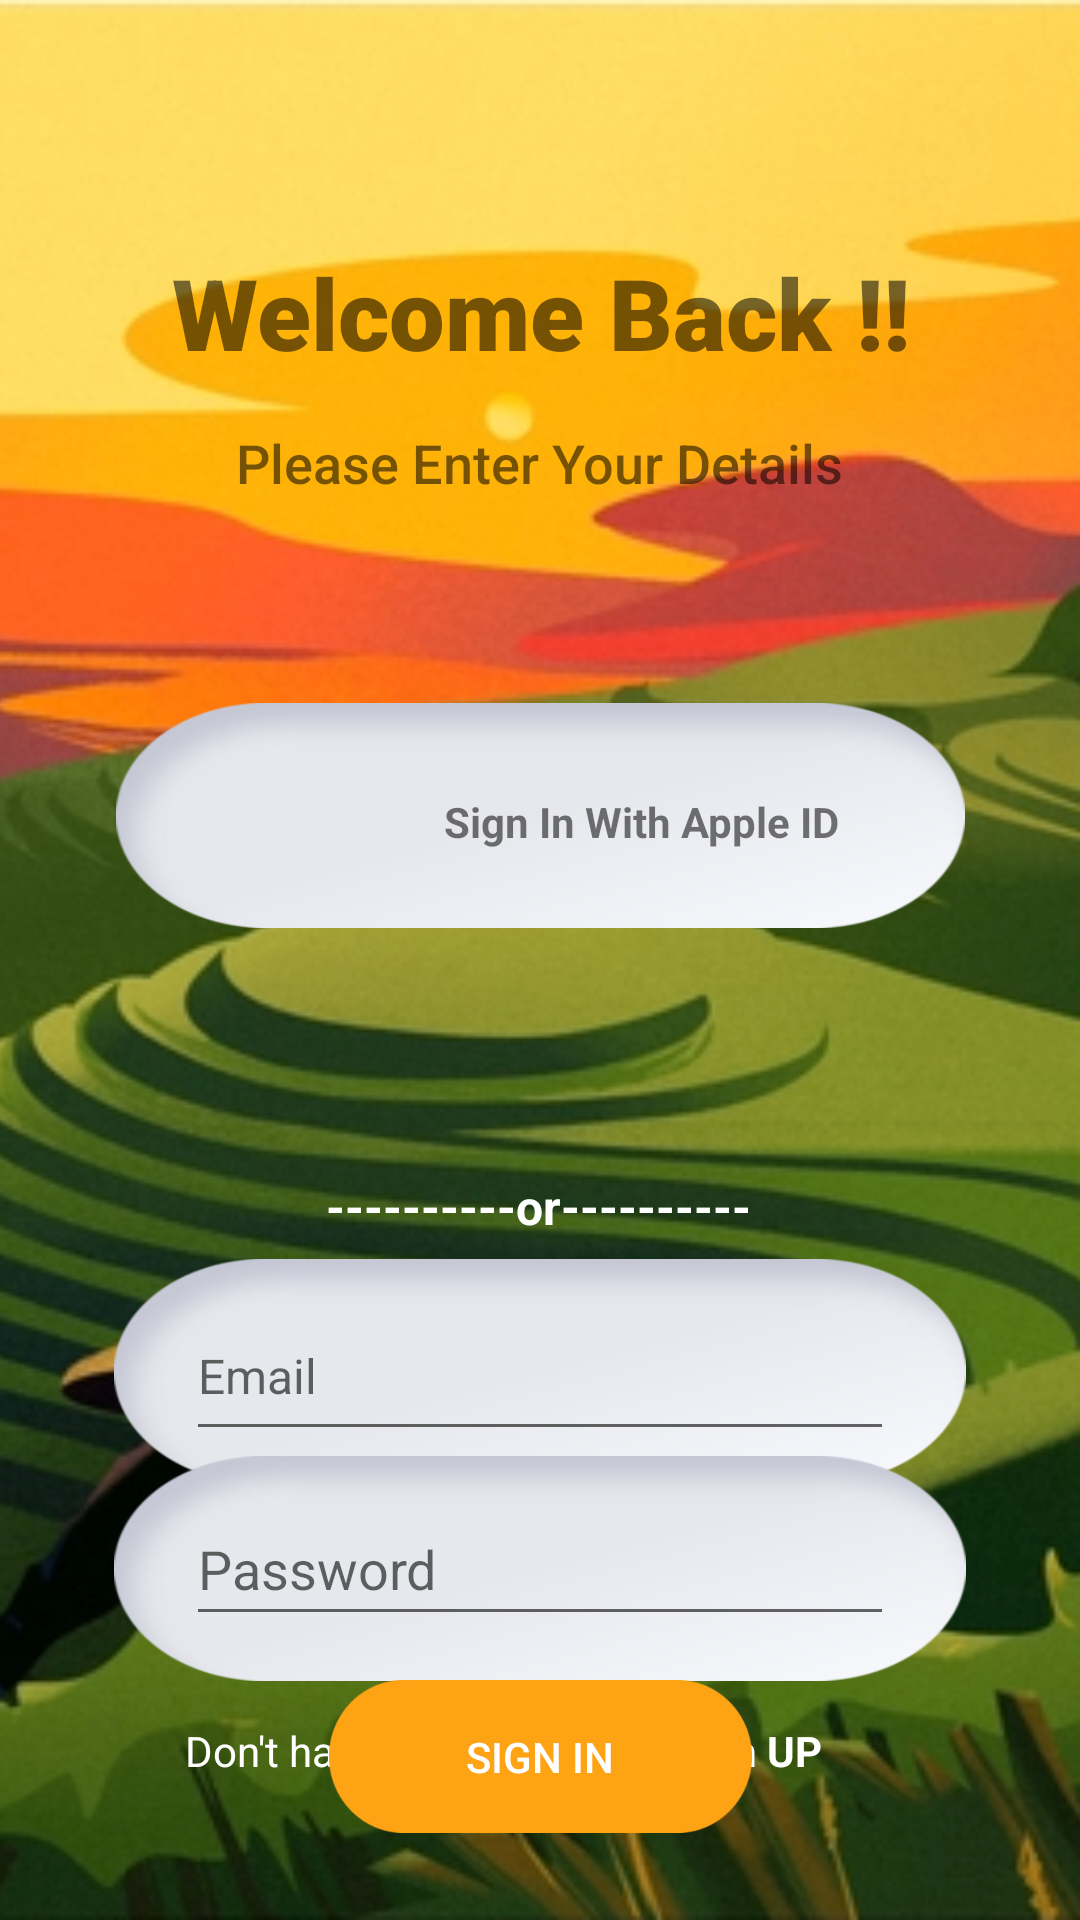

Write the Android layout XML for this screen, with the resource values it uses.
<!-- AndroidManifest.xml: activity theme Theme.AppCompat.Light.NoActionBar -->
<!-- res/layout/activity_main.xml -->
<?xml version="1.0" encoding="utf-8"?>
<androidx.constraintlayout.widget.ConstraintLayout xmlns:android="http://schemas.android.com/apk/res/android"
    xmlns:app="http://schemas.android.com/apk/res-auto"
    xmlns:tools="http://schemas.android.com/tools"
    android:layout_width="match_parent"
    android:layout_height="match_parent"
    tools:context=".MainActivity">

    <include layout="@layout/customtoolbar"/>

    <ImageView
        android:id="@+id/imageView3"
        android:layout_width="0dp"
        android:layout_height="0dp"
        android:contentDescription="@string/loginimage"
        android:scaleType="centerCrop"
        app:layout_constraintBottom_toBottomOf="parent"
        app:layout_constraintEnd_toEndOf="parent"
        app:layout_constraintHorizontal_bias="0.0"
        app:layout_constraintStart_toStartOf="parent"
        app:layout_constraintTop_toTopOf="parent"
        app:layout_constraintVertical_bias="0.0"
        app:srcCompat="@drawable/login" />

    <TextView
        android:id="@+id/textView"
        android:layout_width="wrap_content"
        android:layout_height="wrap_content"
        android:layout_marginTop="50dp"
        android:fontFamily="sans-serif-black"
        android:gravity="center_horizontal|center_vertical"
        android:text="@string/wlcmsg"
        android:textAlignment="center"
        android:textSize="33sp"
        app:layout_constraintEnd_toStartOf="@+id/guideline4"
        app:layout_constraintStart_toStartOf="@+id/guideline3"
        app:layout_constraintTop_toTopOf="@+id/guideline2" />

    <androidx.constraintlayout.widget.Guideline
        android:id="@+id/guideline2"
        android:layout_width="wrap_content"
        android:layout_height="wrap_content"
        android:layout_marginTop="32dp"
        android:orientation="horizontal"
        app:layout_constraintGuide_begin="32dp"
        app:layout_constraintTop_toTopOf="parent" />

    <androidx.constraintlayout.widget.Guideline
        android:id="@+id/guideline3"
        android:layout_width="wrap_content"
        android:layout_height="wrap_content"
        android:orientation="vertical"
        app:layout_constraintGuide_begin="30dp" />

    <androidx.constraintlayout.widget.Guideline
        android:id="@+id/guideline4"
        android:layout_width="wrap_content"
        android:layout_height="wrap_content"
        android:orientation="vertical"
        app:layout_constraintGuide_end="30dp" />

    <TextView
        android:id="@+id/textView3"
        android:layout_width="wrap_content"
        android:layout_height="wrap_content"
        android:layout_marginTop="16dp"
        android:fontFamily="sans-serif-medium"
        android:text="@string/direction_message"
        android:textSize="18sp"
        app:layout_constraintEnd_toStartOf="@+id/guideline4"
        app:layout_constraintStart_toStartOf="@+id/guideline3"
        app:layout_constraintTop_toBottomOf="@+id/textView" />

    <ImageView
        android:id="@+id/imageView4"
        android:layout_width="283dp"
        android:layout_height="75dp"
        android:layout_marginTop="68dp"
        android:scaleType="fitXY"
        app:layout_constraintEnd_toStartOf="@+id/guideline4"
        app:layout_constraintStart_toStartOf="@+id/guideline3"
        app:layout_constraintTop_toBottomOf="@+id/textView3"
        app:srcCompat="@drawable/round1" />

    <TextView
        android:id="@+id/textView4"
        android:layout_width="wrap_content"
        android:layout_height="wrap_content"
        android:text="@string/apple_id"
        android:textStyle="bold"
        app:layout_constraintBottom_toBottomOf="@+id/imageView4"
        app:layout_constraintEnd_toEndOf="@+id/imageView4"
        app:layout_constraintHorizontal_bias="0.724"
        app:layout_constraintStart_toStartOf="@+id/imageView4"
        app:layout_constraintTop_toTopOf="@+id/imageView4"
        app:layout_constraintVertical_bias="0.535" />

    <ImageView
        android:id="@+id/imageView5"
        android:layout_width="42dp"
        android:layout_height="44dp"
        app:layout_constraintBottom_toBottomOf="@+id/imageView4"
        app:layout_constraintEnd_toStartOf="@+id/textView4"
        app:layout_constraintHorizontal_bias="0.787"
        app:layout_constraintStart_toStartOf="@+id/imageView4"
        app:layout_constraintTop_toTopOf="@+id/imageView4"
        app:srcCompat="@drawable/apple_logo" />

    <TextView
        android:id="@+id/textView5"
        android:layout_width="wrap_content"
        android:layout_height="wrap_content"
        android:layout_marginTop="44dp"
        android:text="----------or----------"
        android:textColor="#FFFFFF"
        android:textSize="16sp"
        android:textStyle="bold"
        app:layout_constraintBottom_toTopOf="@+id/guideline7"
        app:layout_constraintEnd_toStartOf="@+id/guideline4"
        app:layout_constraintHorizontal_bias="0.497"
        app:layout_constraintStart_toStartOf="@+id/guideline3"
        app:layout_constraintTop_toBottomOf="@+id/imageView4" />

    <ImageView
        android:id="@+id/imageView10"
        android:layout_width="284dp"
        android:layout_height="75dp"
        android:layout_marginTop="16dp"
        android:scaleType="fitXY"
        app:layout_constraintBottom_toTopOf="@+id/imageView9"
        app:layout_constraintEnd_toStartOf="@+id/guideline4"
        app:layout_constraintHorizontal_bias="0.506"
        app:layout_constraintStart_toStartOf="@+id/guideline3"
        app:layout_constraintTop_toBottomOf="@+id/textView5"
        app:srcCompat="@drawable/round1" />

    <ImageView
        android:id="@+id/imageView9"
        android:layout_width="284dp"
        android:layout_height="75dp"
        android:scaleType="fitXY"
        app:layout_constraintBottom_toBottomOf="parent"
        app:layout_constraintEnd_toStartOf="@+id/guideline4"
        app:layout_constraintHorizontal_bias="0.506"
        app:layout_constraintStart_toStartOf="@+id/guideline3"
        app:layout_constraintTop_toBottomOf="@+id/textView5"
        app:layout_constraintVertical_bias="0.475"
        app:srcCompat="@drawable/round1" />

    <EditText
        android:id="@+id/editTextTextEmailAddress"
        android:layout_width="0dp"
        android:layout_height="53dp"
        android:layout_marginStart="24dp"
        android:layout_marginTop="15dp"
        android:layout_marginEnd="24dp"
        android:layout_marginBottom="15dp"
        android:ems="10"
        android:hint="@string/email_prompt"
        android:inputType="textEmailAddress"
        android:lineSpacingExtra="0sp"
        android:maxLength="50"
        android:singleLine="false"
        android:textAlignment="viewStart"
        android:textSize="16sp"
        android:visibility="visible"
        app:layout_constraintBottom_toBottomOf="@+id/imageView10"
        app:layout_constraintEnd_toEndOf="@+id/imageView10"
        app:layout_constraintStart_toStartOf="@+id/imageView10"
        app:layout_constraintTop_toTopOf="@+id/imageView10" />

    <EditText
        android:id="@+id/editTextTextPassword"
        android:layout_width="0dp"
        android:layout_height="0dp"
        android:layout_marginStart="24dp"
        android:layout_marginTop="12dp"
        android:layout_marginEnd="24dp"
        android:layout_marginBottom="15dp"
        android:ems="10"
        android:hint="@string/password_prompt"
        android:inputType="textPassword"
        app:layout_constraintBottom_toBottomOf="@+id/imageView9"
        app:layout_constraintEnd_toEndOf="@+id/imageView9"
        app:layout_constraintStart_toStartOf="@+id/imageView9"
        app:layout_constraintTop_toTopOf="@+id/imageView9" />

    <TextView
        android:id="@+id/textView9"
        android:layout_width="wrap_content"
        android:layout_height="wrap_content"
        android:text="@string/last_msg"
        android:textColor="#FFFFFF"
        app:layout_constraintBottom_toTopOf="@+id/guideline5"
        app:layout_constraintEnd_toStartOf="@+id/textView10"
        app:layout_constraintHorizontal_bias="0.571"
        app:layout_constraintStart_toStartOf="@+id/imageView9"
        app:layout_constraintTop_toTopOf="@+id/guideline6"
        app:layout_constraintVertical_bias="0.835" />

    <TextView
        android:id="@+id/textView10"
        android:layout_width="wrap_content"
        android:layout_height="wrap_content"
        android:layout_marginEnd="48dp"
        android:text="@string/bold_signup"
        android:textColor="#FFFFFF"
        android:textStyle="bold"
        app:layout_constraintBottom_toBottomOf="@+id/textView9"
        app:layout_constraintEnd_toEndOf="@+id/imageView9"
        app:layout_constraintTop_toTopOf="@+id/textView9"
        app:layout_constraintVertical_bias="0.0" />

    <androidx.constraintlayout.widget.Guideline
        android:id="@+id/guideline5"
        android:layout_width="wrap_content"
        android:layout_height="wrap_content"
        android:orientation="horizontal"
        app:layout_constraintGuide_end="31dp" />

    <androidx.constraintlayout.widget.Guideline
        android:id="@+id/guideline6"
        android:layout_width="wrap_content"
        android:layout_height="wrap_content"
        android:orientation="horizontal"
        app:layout_constraintGuide_end="147dp" />

    <Button
        android:id="@+id/signinbtn"
        android:layout_width="141dp"
        android:layout_height="51dp"
        android:background="@drawable/round1"
        android:backgroundTint="@color/yellow_Button"
        android:text="@string/bold_signin"
        android:textColor="#FFFFFF"
        app:layout_constraintBottom_toTopOf="@+id/guideline5"
        app:layout_constraintEnd_toStartOf="@+id/guideline4"
        app:layout_constraintStart_toStartOf="@+id/guideline3"
        app:layout_constraintTop_toBottomOf="@+id/imageView9"
        app:layout_constraintVertical_bias="0.276" />

    <androidx.constraintlayout.widget.Guideline
        android:id="@+id/guideline7"
        android:layout_width="wrap_content"
        android:layout_height="wrap_content"
        android:orientation="horizontal"
        app:layout_constraintGuide_begin="451dp" />

</androidx.constraintlayout.widget.ConstraintLayout>
<!-- res/layout/customtoolbar.xml (included above) -->
<?xml version="1.0" encoding="utf-8"?>
<androidx.appcompat.widget.Toolbar xmlns:android="http://schemas.android.com/apk/res/android"


    xmlns:app="http://schemas.android.com/apk/res-auto"
    android:id="@+id/toolbar_main"
    android:layout_width="match_parent"
    android:layout_height="wrap_content"
    android:addStatesFromChildren="false"
    android:background="@color/yellow_Button"
    android:longClickable="false"
    android:minHeight="?attr/actionBarSize"
    android:theme="?attr/actionBarTheme"
    app:menu="@menu/toolbar_menu"
    app:navigationIcon="@drawable/baseline_align_horizontal_left_24"
    app:popupTheme="@style/Theme.AppCompat.Light"

    />
<!-- resources referenced by this layout -->
<resources>
  <color name="yellow_Button">#FEA314</color>
  <!-- drawable login: png bitmap (drawable, 249904 bytes) -->
  <!-- drawable round1: png bitmap (drawable, 11526 bytes) -->
  <string name="apple_id">Sign In With Apple ID</string>
  <string name="bold_signin">Sign IN</string>
  <string name="bold_signup">Sign UP</string>
  <string name="direction_message">Please Enter Your Details</string>
  <string name="email_prompt">Email</string>
  <string name="last_msg">Don\'t have and Accout?</string>
  <string name="loginimage">loginimage</string>
  <string name="password_prompt">Password</string>
  <string name="wlcmsg">Welcome Back !!</string>
</resources>
